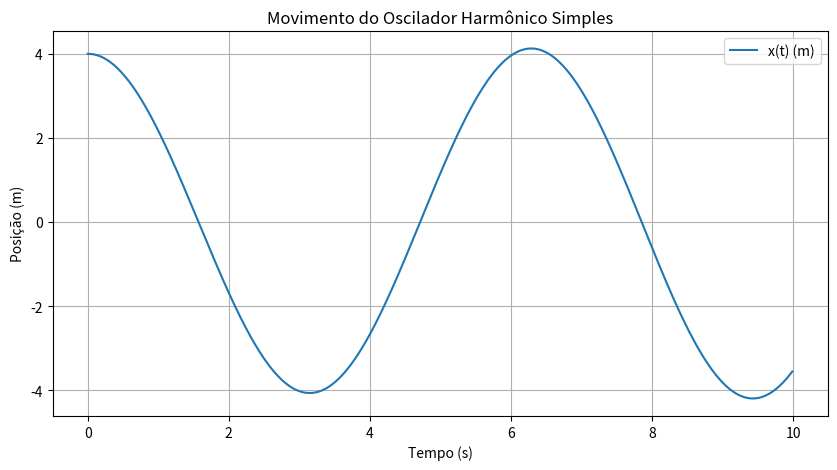
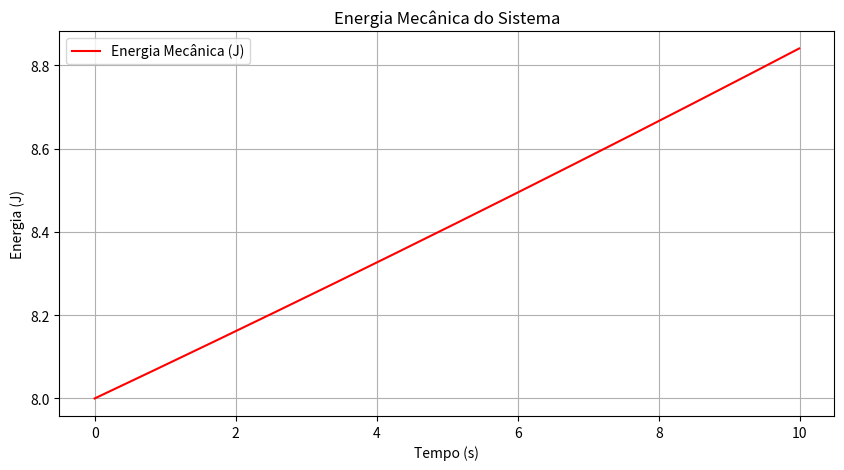

The matplotlib source for these figures, in order:
import numpy as np
import matplotlib.pyplot as plt

# Parâmetros
k = 1.0  # N/m
m = 1.0  # kg
x0 = 4.0  # m
v0 = 0.0  # m/s
t_max = 10.0  
dt = 0.01  

t = np.arange(0, t_max, dt)
x = np.zeros_like(t)
v = np.zeros_like(t)
x[0] = x0
v[0] = v0

# Método de Euler
for i in range(1, len(t)):
    a = -k / m * x[i-1]  # Aceleração: a = -k x / m
    v[i] = v[i-1] + a * dt
    x[i] = x[i-1] + v[i-1] * dt

# Gráfico da posição x(t)
plt.figure(figsize=(10, 5))
plt.plot(t, x, label='x(t) (m)')
plt.xlabel('Tempo (s)')
plt.ylabel('Posição (m)')
plt.title('Movimento do Oscilador Harmônico Simples')
plt.grid()
plt.legend()
plt.show()

# Amplitude (máximo valor absoluto de x)
amplitude = np.max(np.abs(x))
print(f"Amplitude: {amplitude:.2f} m")

# Cálculo do Período (encontrar os picos de x(t))
peaks = []
for i in range(1, len(x)-1):
    if x[i] > x[i-1] and x[i] > x[i+1]:  
        peaks.append(i)

if len(peaks) >= 2:
    periodo = t[peaks[1]] - t[peaks[0]]
    print(f"Período: {periodo:.2f} s (teórico: {2*np.pi:.2f} s)")
else:
    print("Não foram encontrados picos suficientes para calcular o período.")

# Energia Mecânica
K = 0.5 * m * v**2  # Energia cinética
U = 0.5 * k * x**2  # Energia potencial
E = K + U  # Energia mecânica

# Gráfico da Energia Mecânica
plt.figure(figsize=(10, 5))
plt.plot(t, E, label='Energia Mecânica (J)', color='red')
plt.xlabel('Tempo (s)')
plt.ylabel('Energia (J)')
plt.title('Energia Mecânica do Sistema')
plt.grid()
plt.legend()
plt.show()

# Verificar se a energia é constante (variação pequena devido a erros numéricos)
delta_E = np.max(E) - np.min(E)
print(f"Variação da Energia Mecânica: {delta_E:.2e} J")